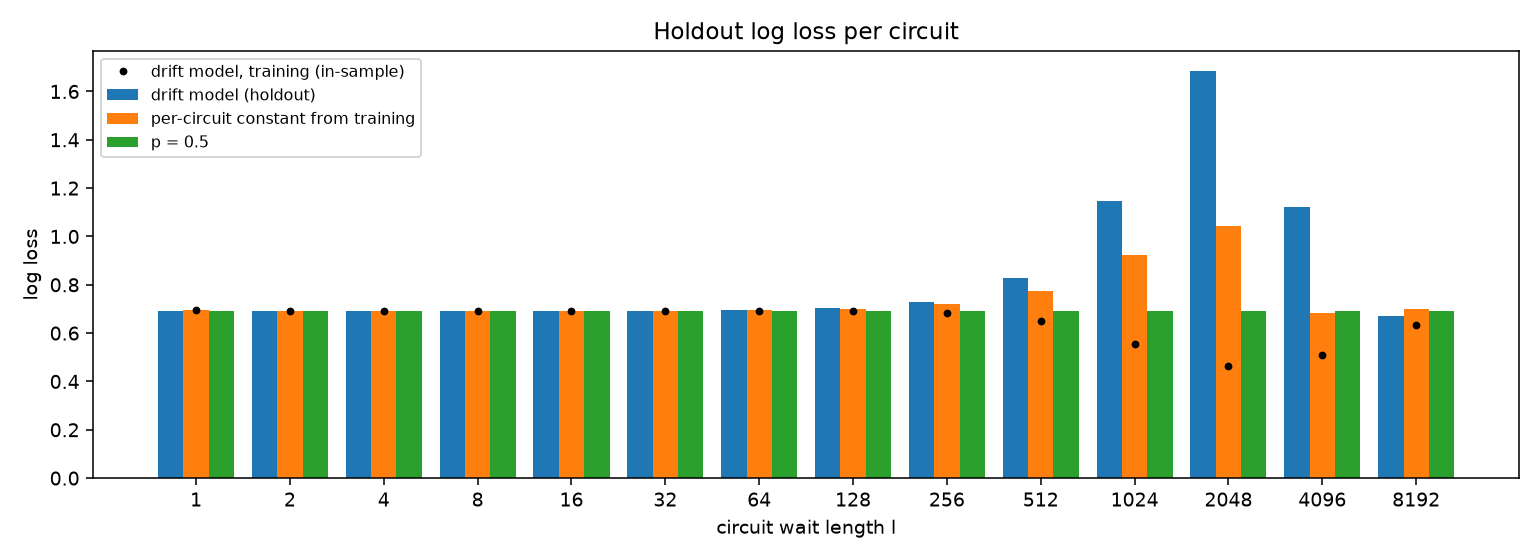

The table this chart was drawn from, first rows:
circuit, wait_length, n_train, n_holdout, train_mean_outcome, holdout_mean_outcome, model_mean_prediction_train, model_mean_prediction_holdout, model_train_log_loss, baseline_train_log_loss_in_sample, model_holdout_log_loss, baseline_holdout_log_loss, constant_half_holdout_log_loss, model_minus_baseline_holdout, model_minus_half_holdout, oracle_holdout_fitted_log_loss, share_of_total_excess_vs_baseline
Gx(Gw)Gy, 1, 4503, 1497, 0.5054, 0.4656, 0.4894, 0.4895, 0.6936, 0.6931, 0.6919, 0.694, 0.6931, -0.002023, -0.001215, 0.6919, -0.00151
Gx(Gw)^2Gy, 2, 4503, 1497, 0.4897, 0.4536, 0.4896, 0.4897, 0.6929, 0.6929, 0.6915, 0.6914, 0.6931, 3.2296350148675046e-05, -0.001672, 0.6912, 2.4117100975980252e-05
Gx(Gw)^4Gy, 4, 4503, 1497, 0.4939, 0.4649, 0.4899, 0.4902, 0.6931, 0.6931, 0.6921, 0.6924, 0.6931, -0.0003121, -0.001094, 0.6916, -0.000233
Gx(Gw)^8Gy, 8, 4503, 1497, 0.4879, 0.4562, 0.4906, 0.4912, 0.6928, 0.6929, 0.6919, 0.6913, 0.6931, 0.0005767, -0.001249, 0.6909, 0.0004306
Gx(Gw)^16Gy, 16, 4503, 1497, 0.5006, 0.4576, 0.4918, 0.4931, 0.6931, 0.6931, 0.6923, 0.6932, 0.6931, -0.0009255, -0.0008307, 0.6906, -0.0006911
Gx(Gw)^32Gy, 32, 4503, 1497, 0.4954, 0.4703, 0.4944, 0.497, 0.6929, 0.6931, 0.693, 0.6926, 0.6931, 0.000385, -0.0001149, 0.6914, 0.0002875
Gx(Gw)^64Gy, 64, 4503, 1497, 0.507, 0.4556, 0.4996, 0.5047, 0.6914, 0.693, 0.6954, 0.6945, 0.6931, 0.000882, 0.002223, 0.688, 0.0006587
Gx(Gw)^128Gy, 128, 4503, 1497, 0.5157, 0.4095, 0.5098, 0.52, 0.6913, 0.6927, 0.7036, 0.6993, 0.6931, 0.004308, 0.01047, 0.6767, 0.003217
Gx(Gw)^256Gy, 256, 4503, 1497, 0.5474, 0.3774, 0.5297, 0.55, 0.6814, 0.6886, 0.7299, 0.721, 0.6931, 0.008955, 0.03679, 0.6579, 0.006687
Gx(Gw)^512Gy, 512, 4503, 1497, 0.5796, 0.2912, 0.567, 0.607, 0.6517, 0.6804, 0.829, 0.773, 0.6931, 0.05596, 0.1359, 0.5898, 0.04179
Gx(Gw)^1024Gy, 1024, 4503, 1497, 0.6405, 0.1737, 0.6268, 0.7054, 0.5562, 0.6532, 1.145, 0.9227, 0.6931, 0.2226, 0.4521, 0.4213, 0.1662
Gx(Gw)^2048Gy, 2048, 4503, 1497, 0.6684, 0.08684, 0.666, 0.8182, 0.4619, 0.6353, 1.684, 1.043, 0.6931, 0.6407, 0.9906, 0.2873, 0.4785
Gx(Gw)^4096Gy, 4096, 4503, 1497, 0.4124, 0.4335, 0.5126, 0.7217, 0.5078, 0.6777, 1.122, 0.6852, 0.6931, 0.4371, 0.4291, 0.451, 0.3264
Gx(Gw)^8192Gy, 8192, 4502, 1498, 0.5178, 0.4286, 0.5494, 0.4872, 0.6328, 0.6925, 0.6698, 0.6989, 0.6931, -0.02904, -0.02333, 0.5289, -0.0217
